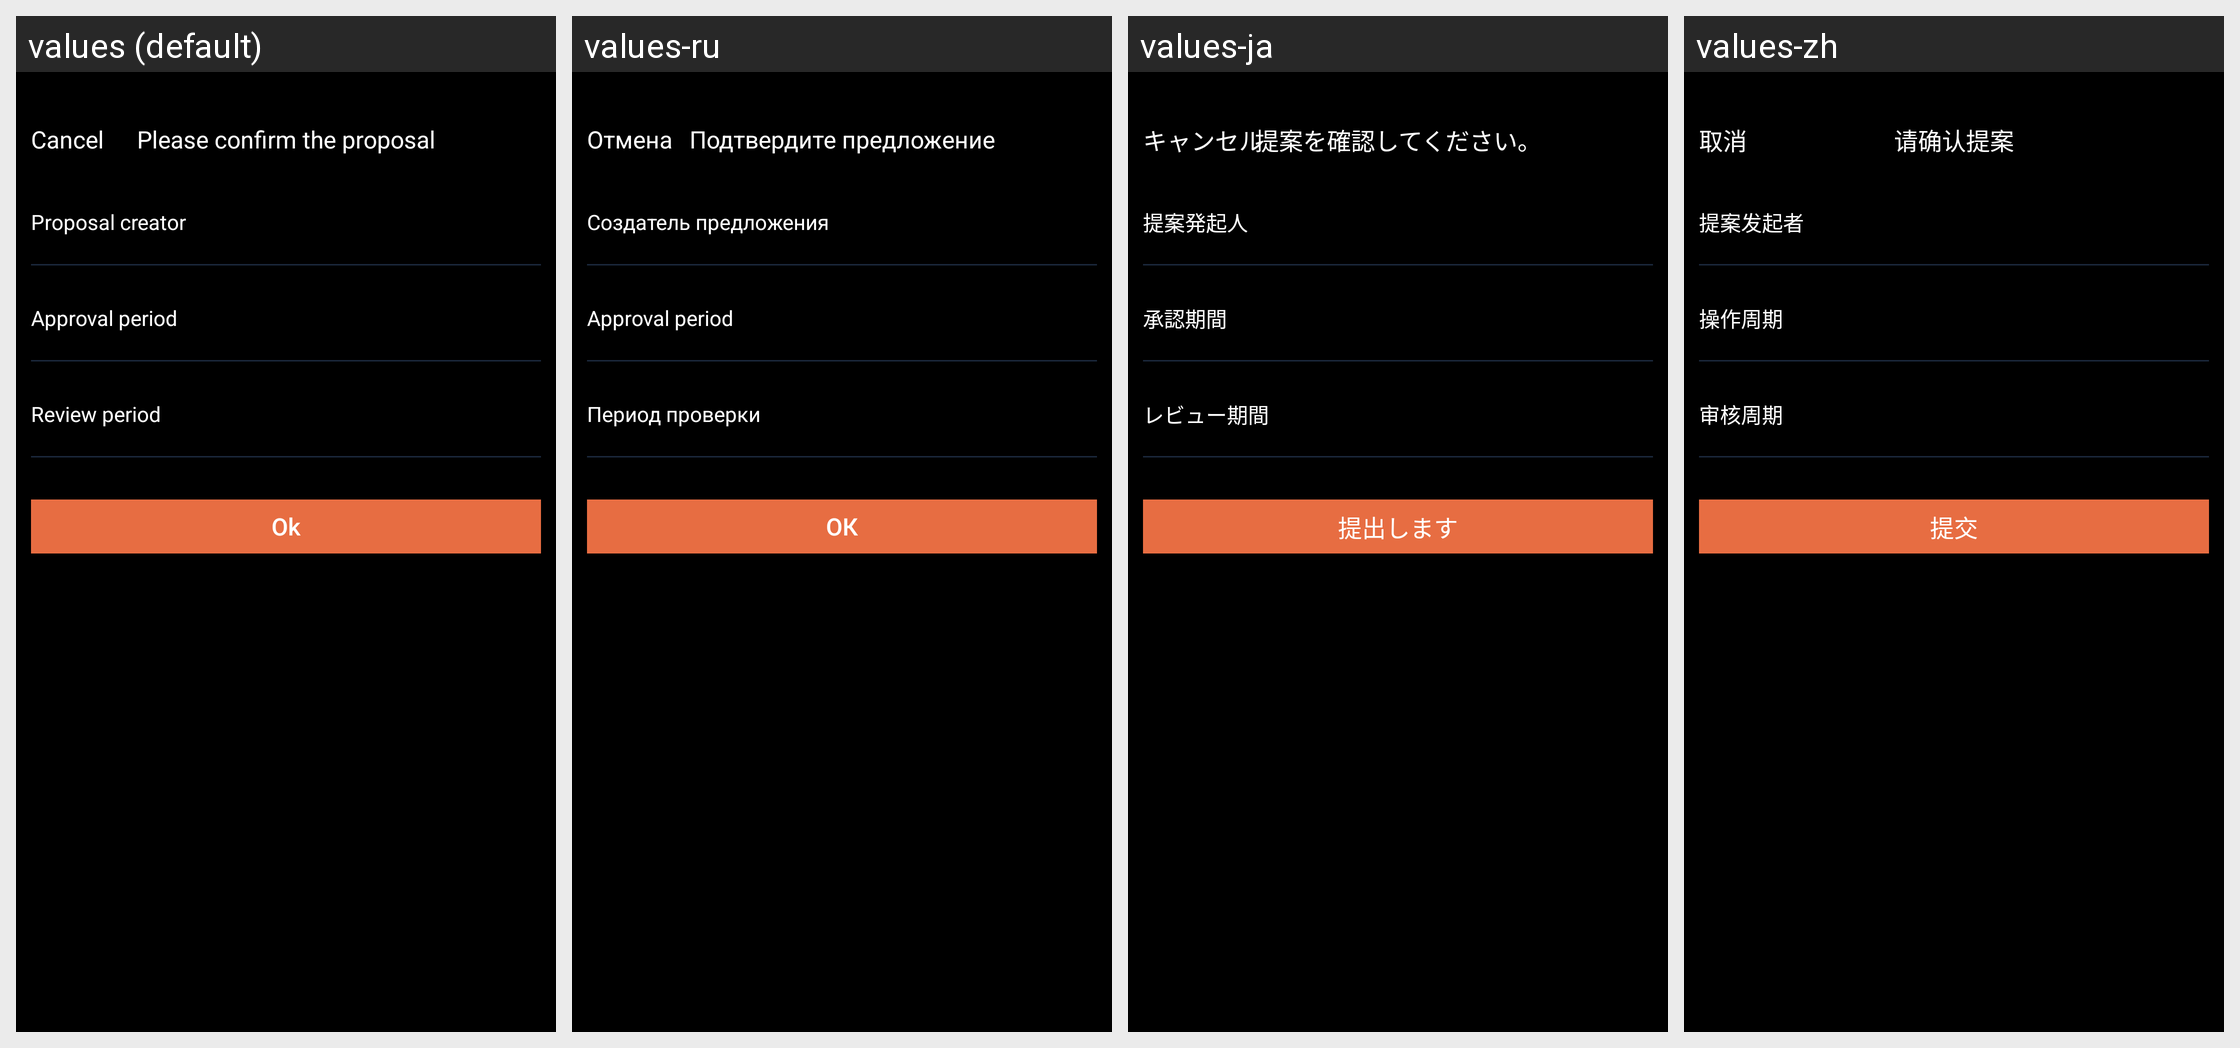

Locale-by-locale string values for the Android screen shown in this grid:
Android screen res/layout/activity_create_proposal.xml rendered under 4 locales, left to right: values (default), values-ru, values-ja, values-zh. Device: Nexus 5 (rendered at 1080×1920; each locale shown at half size, 540×960, under a caption strip naming it); theme AppTheme.
Strings drawn on this screen, with the default value and each locale's value (text and hints the layout hard-codes, and strings that could not be matched under every locale, appear in the picture but are not listed):

Cancel
  values: Cancel
  values-ru: Отмена
  values-ja: キャンセル
  values-zh: 取消

kVcTitleCreateProposal
  values: Please confirm the proposal
  values-ru: Подтвердите предложение
  values-ja: 提案を確認してください。
  values-zh: 请确认提案

kProposalLabelCellProposalCreator
  values: Proposal creator
  values-ru: Создатель предложения
  values-ja: 提案発起人
  values-zh: 提案发起者

kProposalLabelApprovePeriod
  values: Approval period
  values-ru: Approval period  [not translated; the default value is used]
  values-ja: 承認期間
  values-zh: 操作周期

kProposalLabelReviewPeriod
  values: Review period
  values-ru: Период проверки
  values-ja: レビュー期間
  values-zh: 审核周期

kProposalBtnSubmit
  values: Ok
  values-ru: ОК
  values-ja: 提出します
  values-zh: 提交
